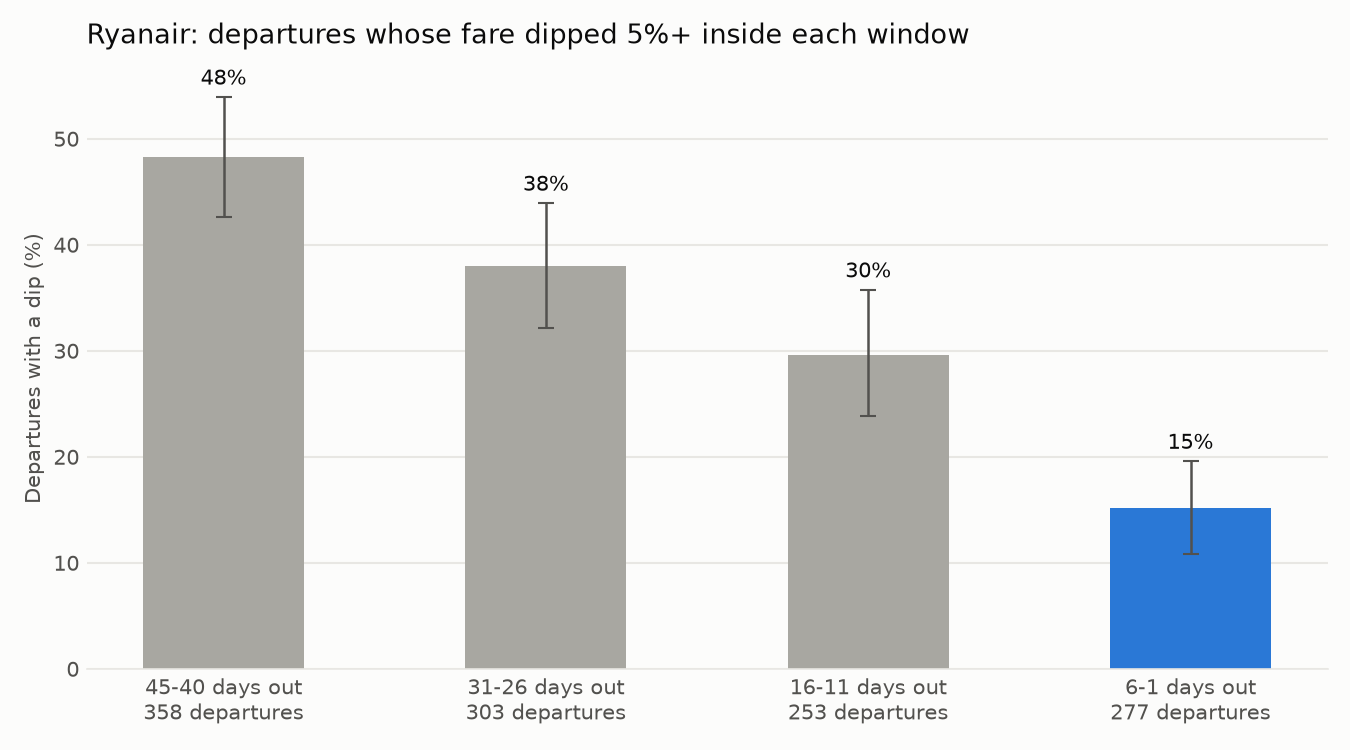

The table this chart was drawn from, first rows:
window, start_lead, end_lead, min_drop_pct, departures, dip_rate, dip_ci_low, dip_ci_high, last_day_drop_rate, last_day_ci_low, last_day_ci_high, median_dip_pct, median_dip_abs, rebound_share, share_dips_at_end
6-1 days out, 6, 1, 0.02, 277, 0.1516, 0.1081, 0.1957, 0.06498, 0.03484, 0.09965, 0.1352, 9.52, 0.3333, 0.1429
16-11 days out, 16, 11, 0.02, 253, 0.3083, 0.25, 0.3698, 0.2688, 0.2167, 0.3244, 0.1436, 9.0, 0.2308, 0.359
31-26 days out, 31, 26, 0.02, 303, 0.3927, 0.3355, 0.4503, 0.4092, 0.3474, 0.4686, 0.1659, 8.19, 0.1092, 0.3109
45-40 days out, 45, 40, 0.02, 358, 0.5587, 0.5015, 0.6152, 0.405, 0.3501, 0.4635, 0.1122, 10.0, 0.21, 0.225
6-1 days out, 6, 1, 0.05, 277, 0.1516, 0.1081, 0.1957, 0.06498, 0.03484, 0.09965, 0.1352, 9.52, 0.3333, 0.1429
16-11 days out, 16, 11, 0.05, 253, 0.2964, 0.2383, 0.3574, 0.2688, 0.2167, 0.3244, 0.149, 10, 0.2133, 0.3733
31-26 days out, 31, 26, 0.05, 303, 0.3795, 0.3213, 0.4392, 0.4092, 0.3474, 0.4686, 0.1667, 8.41, 0.09565, 0.3217
45-40 days out, 45, 40, 0.05, 358, 0.4832, 0.4258, 0.5393, 0.405, 0.3501, 0.4635, 0.13, 11.0, 0.1561, 0.2254
6-1 days out, 6, 1, 0.1, 277, 0.1191, 0.0797, 0.1616, 0.06498, 0.03484, 0.09965, 0.1766, 9.51, 0.2727, 0.1515
16-11 days out, 16, 11, 0.1, 253, 0.2292, 0.1797, 0.2857, 0.2688, 0.2167, 0.3244, 0.1667, 13.36, 0.1379, 0.4138
31-26 days out, 31, 26, 0.1, 303, 0.3366, 0.2795, 0.3945, 0.4092, 0.3474, 0.4686, 0.1843, 9.12, 0.04902, 0.3333
45-40 days out, 45, 40, 0.1, 358, 0.3045, 0.2535, 0.3568, 0.405, 0.3501, 0.4635, 0.1805, 18.0, 0.09174, 0.2477
